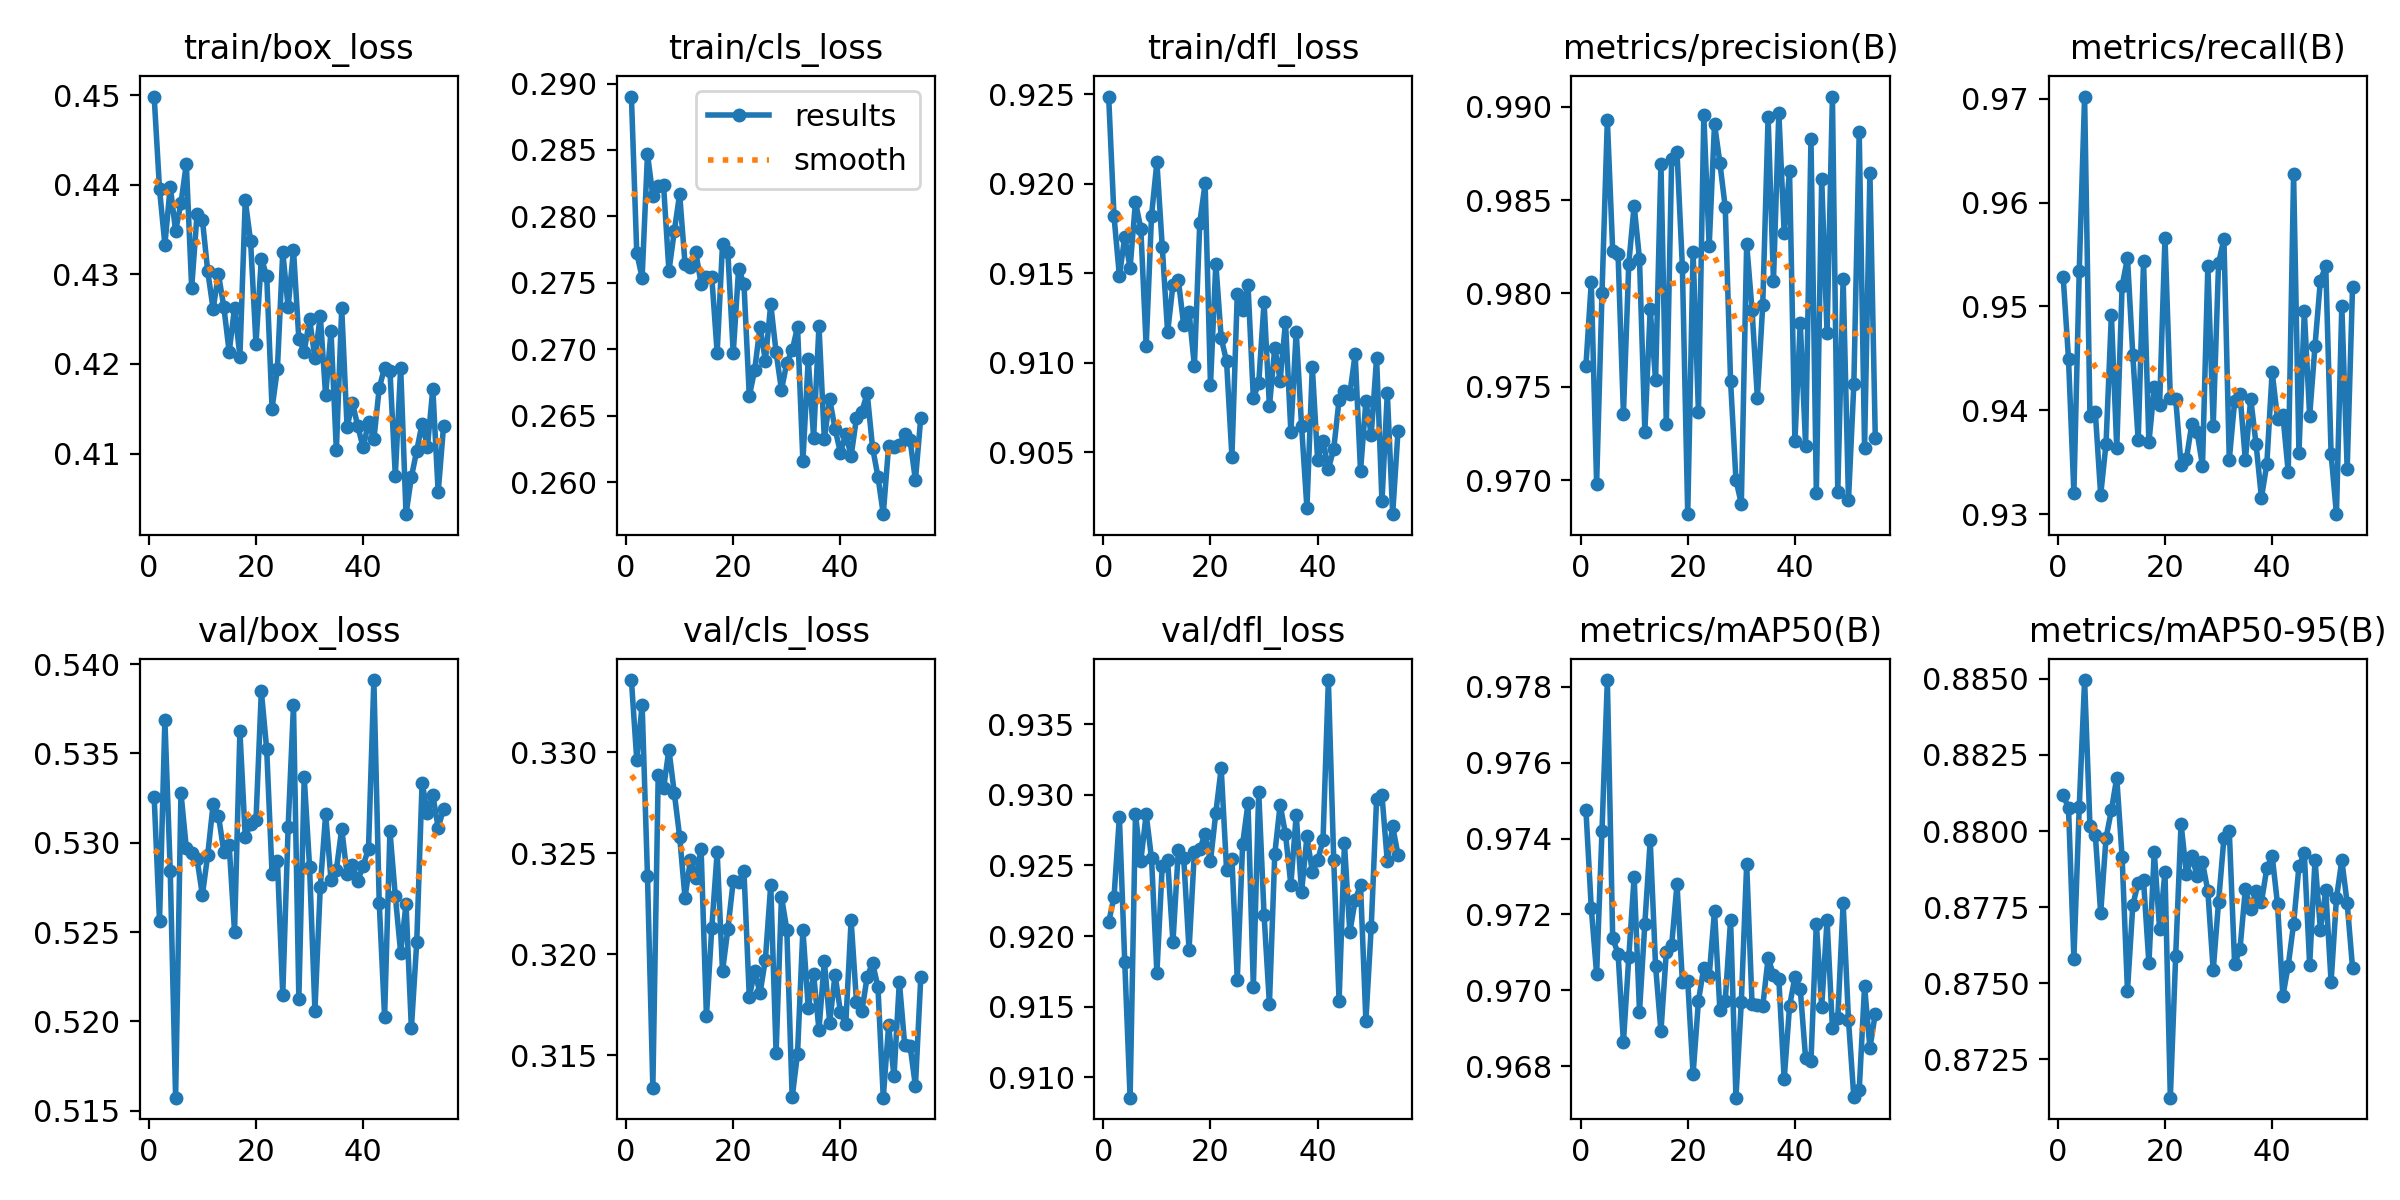

Values plotted in this chart, from the file beside it:
epoch, train/box_loss, train/cls_loss, train/dfl_loss, metrics/precision(B), metrics/recall(B), metrics/mAP50(B), metrics/mAP50-95(B), val/box_loss, val/cls_loss, val/dfl_loss, lr/pg0, lr/pg1, lr/pg2
1, 0.4498, 0.289, 0.9249, 0.9761, 0.9528, 0.9748, 0.8812, 0.5325, 0.3336, 0.921, 0.06752, 0.000328, 0.000328
2, 0.4395, 0.2772, 0.9182, 0.9806, 0.9449, 0.9722, 0.8808, 0.5256, 0.3296, 0.9228, 0.03452, 0.0006548, 0.0006548
3, 0.4333, 0.2754, 0.9149, 0.9698, 0.9321, 0.9704, 0.8758, 0.5369, 0.3323, 0.9284, 0.001504, 0.000975, 0.000975
4, 0.4398, 0.2847, 0.917, 0.98, 0.9534, 0.9742, 0.8808, 0.5284, 0.3239, 0.9182, 0.0009703, 0.0009703, 0.0009703
5, 0.4348, 0.2815, 0.9153, 0.9893, 0.9702, 0.9782, 0.885, 0.5157, 0.3134, 0.9085, 0.0009703, 0.0009703, 0.0009703
6, 0.4379, 0.2823, 0.919, 0.9823, 0.9394, 0.9714, 0.8802, 0.5328, 0.3289, 0.9286, 0.0009604, 0.0009604, 0.0009604
7, 0.4423, 0.2823, 0.9175, 0.9821, 0.9398, 0.971, 0.8799, 0.5297, 0.3282, 0.9253, 0.0009505, 0.0009505, 0.0009505
8, 0.4285, 0.2759, 0.9109, 0.9735, 0.9319, 0.9686, 0.8773, 0.5294, 0.3301, 0.9286, 0.0009406, 0.0009406, 0.0009406
9, 0.4367, 0.2789, 0.9182, 0.9816, 0.9368, 0.9709, 0.8798, 0.5291, 0.328, 0.9255, 0.0009307, 0.0009307, 0.0009307
10, 0.4361, 0.2817, 0.9212, 0.9847, 0.9492, 0.973, 0.8807, 0.5271, 0.3258, 0.9174, 0.0009208, 0.0009208, 0.0009208
11, 0.4303, 0.2764, 0.9165, 0.9818, 0.9364, 0.9694, 0.8818, 0.5293, 0.3228, 0.925, 0.0009109, 0.0009109, 0.0009109
12, 0.4261, 0.2762, 0.9117, 0.9726, 0.952, 0.9718, 0.8791, 0.5322, 0.3246, 0.9254, 0.000901, 0.000901, 0.000901
13, 0.43, 0.2773, 0.9143, 0.9791, 0.9547, 0.9739, 0.8748, 0.5315, 0.3237, 0.9196, 0.0008911, 0.0008911, 0.0008911
14, 0.4264, 0.275, 0.9146, 0.9753, 0.9453, 0.9706, 0.8776, 0.5295, 0.3252, 0.9261, 0.0008812, 0.0008812, 0.0008812
15, 0.4213, 0.2754, 0.9121, 0.987, 0.9371, 0.9689, 0.8783, 0.5299, 0.3169, 0.9256, 0.0008713, 0.0008713, 0.0008713
16, 0.4263, 0.2754, 0.9128, 0.973, 0.9544, 0.971, 0.8784, 0.525, 0.3213, 0.919, 0.0008614, 0.0008614, 0.0008614
17, 0.4208, 0.2697, 0.9098, 0.9872, 0.9369, 0.9712, 0.8757, 0.5362, 0.3251, 0.926, 0.0008515, 0.0008515, 0.0008515
18, 0.4382, 0.2779, 0.9178, 0.9876, 0.9422, 0.9728, 0.8793, 0.5303, 0.3192, 0.9261, 0.0008416, 0.0008416, 0.0008416
19, 0.4337, 0.2773, 0.92, 0.9814, 0.9405, 0.9702, 0.8768, 0.5311, 0.3212, 0.9273, 0.0008317, 0.0008317, 0.0008317
20, 0.4222, 0.2697, 0.9088, 0.9682, 0.9566, 0.9702, 0.8787, 0.5312, 0.3236, 0.9253, 0.0008218, 0.0008218, 0.0008218
21, 0.4317, 0.276, 0.9155, 0.9822, 0.9412, 0.9678, 0.8712, 0.5385, 0.3236, 0.9287, 0.0008119, 0.0008119, 0.0008119
22, 0.4299, 0.275, 0.9114, 0.9736, 0.9411, 0.9697, 0.8759, 0.5352, 0.3241, 0.9319, 0.000802, 0.000802, 0.000802
23, 0.415, 0.2665, 0.9101, 0.9895, 0.9347, 0.9706, 0.8802, 0.5283, 0.3179, 0.9247, 0.0007921, 0.0007921, 0.0007921
24, 0.4194, 0.2684, 0.9048, 0.9825, 0.9353, 0.9704, 0.8786, 0.529, 0.3192, 0.9255, 0.0007822, 0.0007822, 0.0007822
25, 0.4325, 0.2717, 0.9138, 0.9891, 0.9386, 0.9721, 0.8792, 0.5215, 0.3181, 0.9169, 0.0007723, 0.0007723, 0.0007723
26, 0.4263, 0.2691, 0.913, 0.987, 0.9379, 0.9695, 0.8785, 0.5309, 0.3197, 0.9265, 0.0007624, 0.0007624, 0.0007624
27, 0.4327, 0.2734, 0.9144, 0.9846, 0.9347, 0.9697, 0.879, 0.5377, 0.3234, 0.9294, 0.0007525, 0.0007525, 0.0007525
28, 0.4228, 0.2698, 0.908, 0.9753, 0.9539, 0.9719, 0.878, 0.5213, 0.3151, 0.9164, 0.0007426, 0.0007426, 0.0007426
29, 0.4214, 0.2669, 0.9089, 0.97, 0.9385, 0.9672, 0.8754, 0.5337, 0.3229, 0.9302, 0.0007327, 0.0007327, 0.0007327
30, 0.425, 0.269, 0.9134, 0.9687, 0.9541, 0.9697, 0.8777, 0.5286, 0.3212, 0.9215, 0.0007228, 0.0007228, 0.0007228
31, 0.4207, 0.2699, 0.9076, 0.9827, 0.9565, 0.9733, 0.8798, 0.5206, 0.3129, 0.9152, 0.0007129, 0.0007129, 0.0007129
32, 0.4254, 0.2717, 0.9109, 0.9791, 0.9353, 0.9697, 0.88, 0.5275, 0.3151, 0.9258, 0.000703, 0.000703, 0.000703
33, 0.4165, 0.2616, 0.909, 0.9744, 0.9409, 0.9696, 0.8756, 0.5316, 0.3212, 0.9293, 0.0006931, 0.0006931, 0.0006931
34, 0.4237, 0.2693, 0.9123, 0.9794, 0.9415, 0.9696, 0.8761, 0.5279, 0.3174, 0.9272, 0.0006832, 0.0006832, 0.0006832
35, 0.4103, 0.2633, 0.9062, 0.9895, 0.9352, 0.9708, 0.8781, 0.5285, 0.319, 0.9236, 0.0006733, 0.0006733, 0.0006733
36, 0.4262, 0.2717, 0.9117, 0.9807, 0.9411, 0.9704, 0.8774, 0.5308, 0.3163, 0.9286, 0.0006634, 0.0006634, 0.0006634
37, 0.4129, 0.2633, 0.9065, 0.9897, 0.9367, 0.9703, 0.878, 0.5282, 0.3197, 0.9231, 0.0006535, 0.0006535, 0.0006535
38, 0.4156, 0.2662, 0.9019, 0.9832, 0.9316, 0.9677, 0.8777, 0.5288, 0.3166, 0.9271, 0.0006436, 0.0006436, 0.0006436
39, 0.413, 0.264, 0.9098, 0.9866, 0.9348, 0.9696, 0.8788, 0.5279, 0.319, 0.9246, 0.0006337, 0.0006337, 0.0006337
40, 0.4107, 0.2622, 0.9046, 0.9721, 0.9437, 0.9704, 0.8792, 0.5287, 0.3172, 0.9254, 0.0006238, 0.0006238, 0.0006238
41, 0.4135, 0.2636, 0.9057, 0.9784, 0.9392, 0.97, 0.8776, 0.5297, 0.3165, 0.9268, 0.0006139, 0.0006139, 0.0006139
42, 0.4116, 0.262, 0.9041, 0.9718, 0.9396, 0.9682, 0.8746, 0.5391, 0.3217, 0.9381, 0.000604, 0.000604, 0.000604
43, 0.4173, 0.2648, 0.9052, 0.9883, 0.9341, 0.9681, 0.8756, 0.5266, 0.3176, 0.9254, 0.0005941, 0.0005941, 0.0005941
44, 0.4196, 0.2653, 0.9079, 0.9693, 0.9627, 0.9718, 0.877, 0.5202, 0.3172, 0.9154, 0.0005842, 0.0005842, 0.0005842
45, 0.4193, 0.2667, 0.9084, 0.9861, 0.9359, 0.9696, 0.8788, 0.5306, 0.3189, 0.9266, 0.0005743, 0.0005743, 0.0005743
46, 0.4075, 0.2626, 0.9083, 0.9779, 0.9495, 0.9718, 0.8793, 0.527, 0.3196, 0.9203, 0.0005644, 0.0005644, 0.0005644
47, 0.4196, 0.2604, 0.9105, 0.9906, 0.9395, 0.969, 0.8756, 0.5238, 0.3184, 0.9225, 0.0005545, 0.0005545, 0.0005545
48, 0.4032, 0.2576, 0.904, 0.9694, 0.9462, 0.9693, 0.879, 0.5266, 0.3129, 0.9236, 0.0005446, 0.0005446, 0.0005446
49, 0.4074, 0.2627, 0.9078, 0.9808, 0.9525, 0.9723, 0.8768, 0.5196, 0.3165, 0.914, 0.0005347, 0.0005347, 0.0005347
50, 0.4103, 0.2627, 0.906, 0.9689, 0.9539, 0.9692, 0.878, 0.5244, 0.314, 0.9206, 0.0005248, 0.0005248, 0.0005248
51, 0.4133, 0.2628, 0.9103, 0.9751, 0.9358, 0.9672, 0.875, 0.5334, 0.3186, 0.9297, 0.0005149, 0.0005149, 0.0005149
52, 0.4108, 0.2636, 0.9023, 0.9886, 0.93, 0.9674, 0.8778, 0.5316, 0.3155, 0.93, 0.000505, 0.000505, 0.000505
53, 0.4172, 0.2632, 0.9083, 0.9717, 0.9501, 0.9701, 0.879, 0.5327, 0.3155, 0.9253, 0.0004951, 0.0004951, 0.0004951
54, 0.4057, 0.2601, 0.9015, 0.9864, 0.9343, 0.9685, 0.8776, 0.5309, 0.3135, 0.9278, 0.0004852, 0.0004852, 0.0004852
55, 0.413, 0.2649, 0.9062, 0.9723, 0.9519, 0.9694, 0.8755, 0.5319, 0.3189, 0.9257, 0.0004753, 0.0004753, 0.0004753
